Run: headless pygame with SDL's dummy video driver; simulated clock (each Clock.tick advances the game by its frame time, no real sleeping); random seed 0; keys injected as events and as key.get_pressed() state; no mouse input.
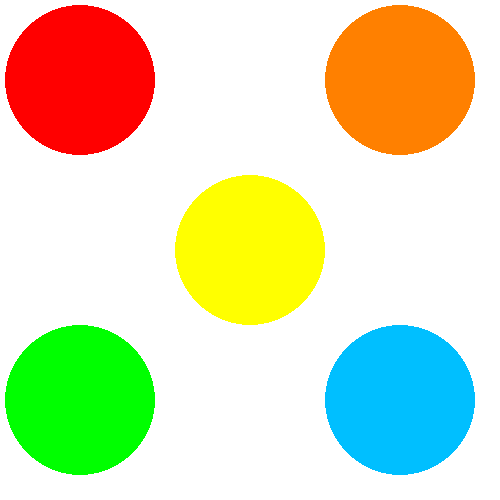
Frame 1 of 4 · flips 1–60 · no input
Frame 2 of 4 · flips 61–180 · tapped SPACE, RETURN · held RIGHT (→), D · screen unchanged from frame 1, image omitted
Frame 3 of 4 · flips 181–300 · held DOWN (↓), S · screen unchanged from frame 2, image omitted
Frame 4 of 4 · flips 301–420 · held LEFT (←), A, UP (↑), W · screen unchanged from frame 3, image omitted

The pygame program that drew these frames:

# activate the virtual enviornment python -m venv venv
# importing pygame 
import pygame
pygame.init()
# creating the screen size
screen = pygame.display.set_mode([500,500])

# rest of your code...


# making the game loop
running = True
while running: 
    # looks at event
    for event in pygame.event.get():
        if event.type == pygame.QUIT:
            running = False

    # # Clear the Screen

    # color: blue
    screen.fill((255, 255, 255))
    color = (0,191,255)
    position = (400,400)
    pygame.draw.circle(screen, color, position, 75)

    # color: Red
    color = (255, 0, 0)
    position = (80, 80)
    pygame.draw.circle(screen, color, position, 75)

    # color: Yellow
    color = (255, 255, 0)
    position = (250, 250)
    pygame.draw.circle(screen, color, position, 75)
   
    # color: Green
    color = (0,255,0)
    position = (80,400)
    pygame.draw.circle(screen, color, position, 75)

    # color: Orange
    color = (255,128,0)
    position = (400,80)
    pygame.draw.circle(screen, color, position, 75)  
    
    pygame.display.flip()

# WHEN TYPING THE FOLLOWING: 
